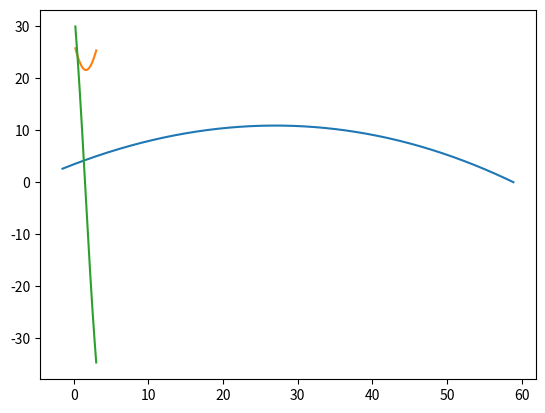

Here is the Python script that generated this plot:
import math
from math import *
import matplotlib.pyplot as plt


#input numbers/variables
phi = 0 #rad
phistop = pi/3 #rad
R= 3 #meters
L_0= 0.5 #meters
m= 90 #kg
k_elastic= 5000 #N/m
rho_rock= 1600 #kg/m^3
rho_air= 1.225 #kg/m^3
C_D=0.7 #dimensionless
V_sphere=(m/rho_rock) #m^3
r_rock= (V_sphere*3/4/pi)**(1/3)
S_sphere= pi* r_rock**2
c=0.5*rho_air*C_D*S_sphere
pi = math.pi
g_0=9.81 #m/s^2
dt=0.0001
def main(R=R,phi=phi,phistop=phistop,L_0=L_0,k_elastic=k_elastic,m=m):
    t=0
    v=0
    phi=0.0
    v_ang=0.0
    alpha=pi/4
    degrees=0
    xvals=[]
    yvals=[]
    speed1=[]
    inclination=[]
    time=[]
    speed2=[]
    while degrees<=phistop:
        L_elas= R* math.sin(pi/2-phi)/math.sin(alpha+phi)
        F_elas=k_elastic*(L_elas - L_0)
        F_grav=m*g_0
        F_tangent= F_elas * math.sin(alpha+phi)-F_grav*math.cos(phi)
        a= F_tangent/m
        a_ang=a/R
        v_ang=v_ang + a_ang*dt
        phi= phi + v_ang *dt
        alpha=(pi/2-phi)/2
        v = v_ang *R
        t= t +dt
        speed1.append(v)
        degrees=phi
        #print(degrees)
        #print(v)
    
    h= R * math.sin(math.radians(60))
    slope = math.tan(math.radians(30))
    angle = 30
    v_x= v* math.cos(math.radians(30))
    v_y = v * math.sin(math.radians(30))
    x=-R * math.cos(math.radians(60))
    while h>0:
        F_drag= c * v**2
        F_drag_x = F_drag * math.cos(math.radians(angle))
        F_drag_y = F_drag * math.sin(math.radians(angle))
        F_gravity=m*g_0
        a_x= F_drag_x/m
        a_y=(F_drag_y+F_gravity)/m
        v_x = v_x - a_x * dt
        v_y = v_y - a_y *dt
        angle = math.degrees(math.atan(v_y/v_x))
        x = x + v_x * dt
        h = h + v_y * dt
        t = t + dt
        #print(h)
        speed2.append(math.sqrt(v_y**2 + v_x**2))
        inclination.append(angle)
        time.append(t)
        xvals.append(x)
        yvals.append(h)

    return xvals, yvals,time,speed2,inclination,speed1
    speed1=[]
    inclination=[]
    time=[]
    speed2=[]
    while degrees<=phistop:
        L_elas= R* math.sin(pi/2-phi)/math.sin(alpha+phi)
        F_elas=k_elastic*(L_elas - L_0)
        F_grav=m*g_0
        F_tangent= F_elas * math.sin(alpha+phi)-F_grav*math.cos(phi)
        a= F_tangent/m
        a_ang=a/R
        v_ang=v_ang + a_ang*dt
        phi= phi + v_ang *dt
        alpha=(pi/2-phi)/2
        v = v_ang *R
        t= t +dt
        speed1.append(v)
        degrees=phi
        #print(degrees)
        #print(v)
    
    h= R * math.sin(math.radians(60))
    slope = math.tan(math.radians(30))
    angle = 30
    v_x= v* math.cos(math.radians(30))
    v_y = v * math.sin(math.radians(30))
    x=-R * math.cos(math.radians(60))
    while h>0:
        F_drag= c * v**2
        F_drag_x = F_drag * math.cos(math.radians(angle))
        F_drag_y = F_drag * math.sin(math.radians(angle))
        F_gravity=m*g_0
        a_x= F_drag_x/m
        a_y=(F_drag_y+F_gravity)/m
        v_x = v_x - a_x * dt
        v_y = v_y - a_y *dt
        angle = math.degrees(math.atan(v_y/v_x))
        x = x + v_x * dt
        h = h + v_y * dt
        t = t + dt
        #print(h)
        speed2.append(math.sqrt(v_y**2 + v_x**2))
        inclination.append(angle)
        time.append(t)
        xvals.append(x)
        yvals.append(h)

    return xvals, yvals,time,speed2,inclination,speed1

arg1, arg2, arg3, arg4, arg5, arg6=main()
print(arg1[-1])
print(arg6[-1])
plt.plot(arg1, arg2)
plt.show()
plt.plot(arg3, arg4)
plt.show()
plt.plot(arg3, arg5)
plt.show()









    
